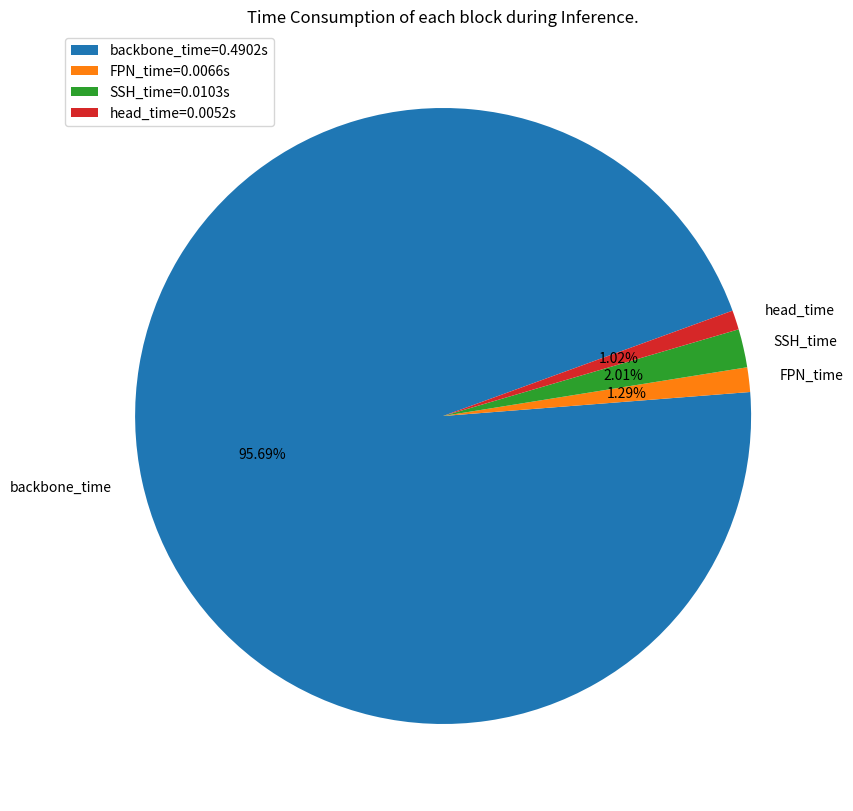

The matplotlib source for this figure: (Note: this script raises an exception after producing the figure.)
###### DiLusense 核心技术中心 ######
###### 算法工程师 2022.1.5 Hefei ######


#!/usr/bin/python
#-*- coding:UTF-8 -*- 

import os
import numpy as np
import matplotlib.pyplot as plt

over_time = 0.5123                                                         # Inference总时间
test_1 = ["backbone_time=0.4902s",                                         #计算得到的各个模块时间
          "FPN_time=0.0066s",
          "SSH_time=0.0103s",
          "head_time=0.0052s"
          ]
save_pth = 'E:\maxz\工作\试用期second_month工作(maxz)\inference_time'       #保存绘图的路径
img_name= 'test_2.jpg'                                                     #待存命名

class draw_pie:
    def __init__(self, sum_time, inputs, save_path):
        self.sum_time = sum_time 
        self.inputs = inputs
        self.save_path = save_path

    def to_pie_char(self):
        fig, ax = plt.subplots(figsize=(10, 10), subplot_kw=dict(aspect="equal"))
        type = [str(x.split('=')[0]) for x in self.inputs]
        data = [float(x.split('=')[-1].split('s')[0])/float(self.sum_time) for x in self.inputs]

        ax.pie(data, labels=type, autopct='%.2f%%', startangle=20)
        ax.legend(self.inputs, loc='upper left')
        ax.set_title('Time Consumption of each block during Inference.')
        plt.savefig(self.save_path, dpi=500)
        
        plt.show()
        
def main():
    save_img = os.path.join(save_pth, img_name)
    drawing = draw_pie(over_time, test_1, save_img)
    drawing.to_pie_char()

if __name__=='__main__':
    main()